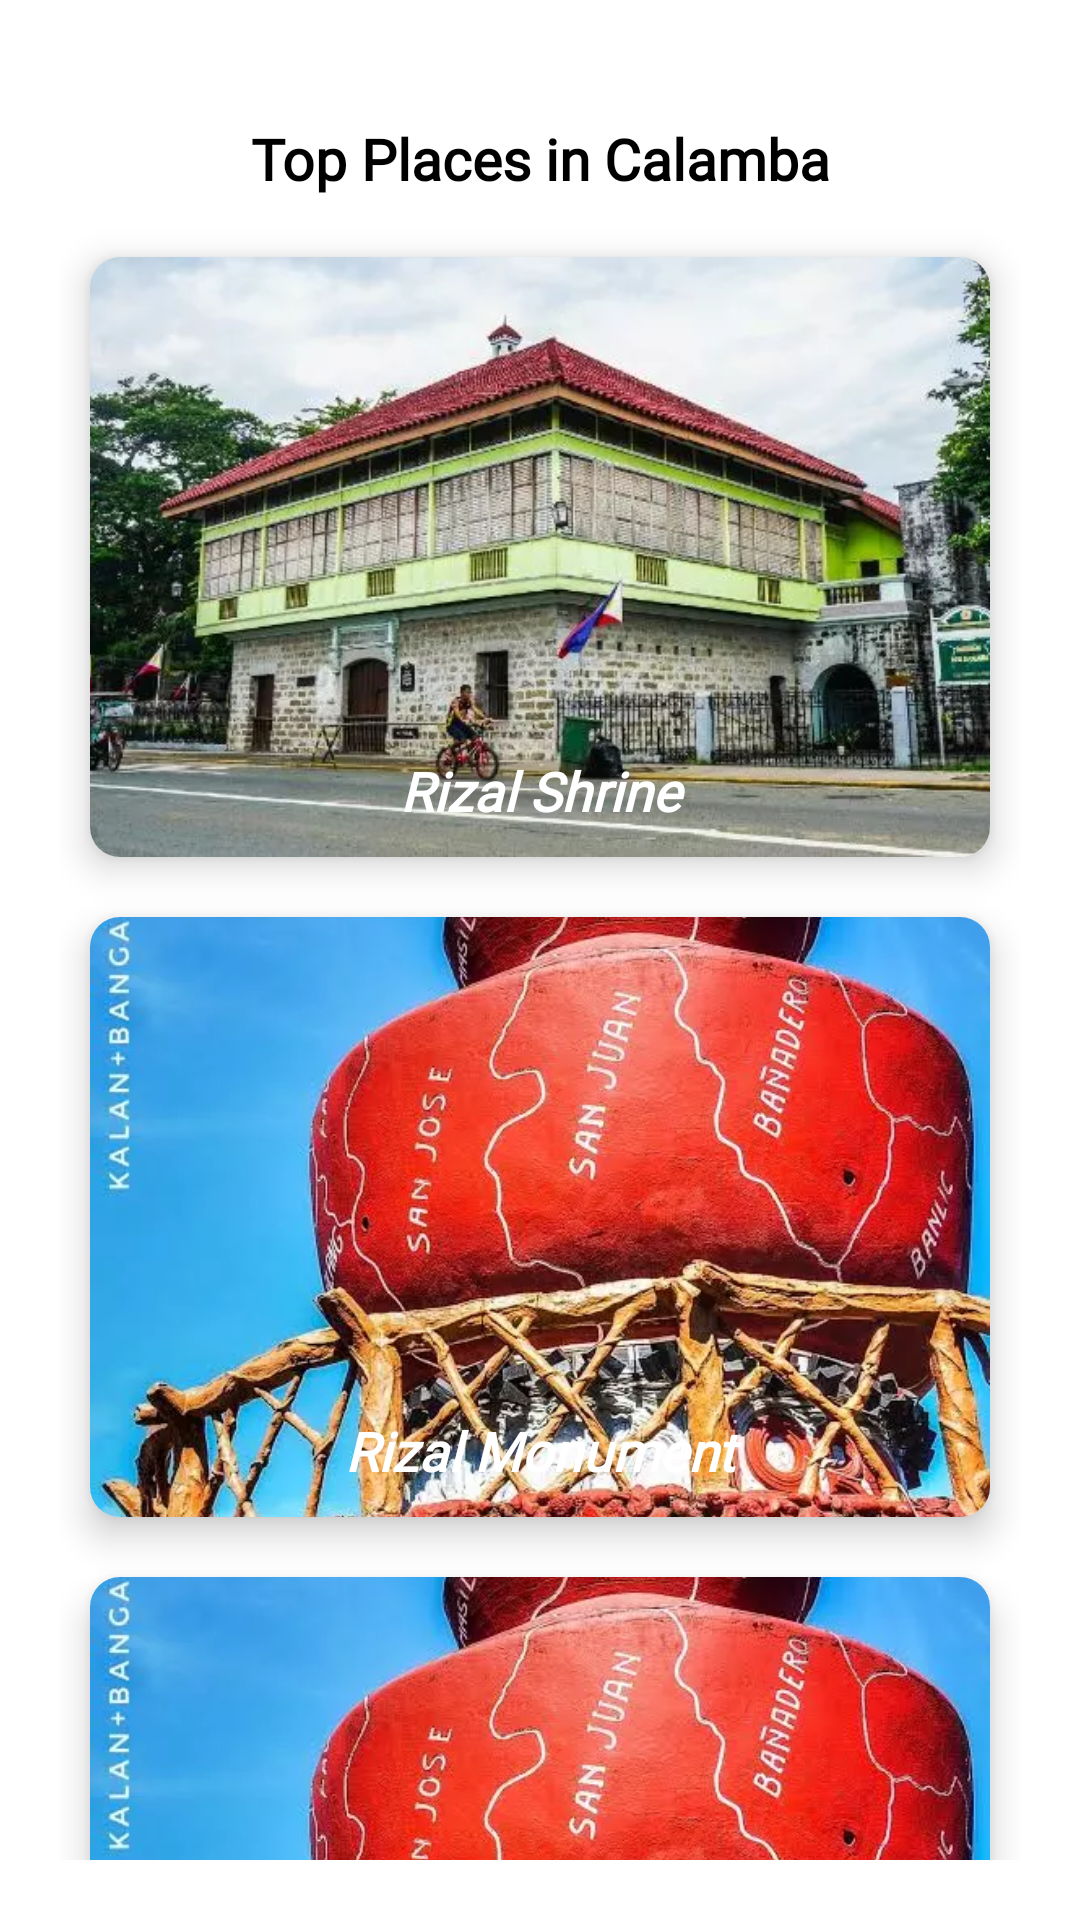

Reconstruct the res/layout file that produces this screen, plus the resources it refers to.
<!-- AndroidManifest.xml: application theme Theme.CalambaWonders -->
<!-- res/layout/layout_top_places.xml -->
<?xml version="1.0" encoding="utf-8"?>
<androidx.core.widget.NestedScrollView xmlns:app="http://schemas.android.com/apk/res-auto"
    xmlns:android="http://schemas.android.com/apk/res/android"
    xmlns:tools="http://schemas.android.com/tools"
    android:layout_height="match_parent"
    android:padding="20dp"
    android:layout_width="match_parent">

    <LinearLayout
        android:layout_width="match_parent"
        android:orientation="vertical"
        android:layout_height="match_parent">

        <TextView
            android:fontFamily="@font/poppins_regular"
            android:layout_width="match_parent"
            android:text="Top Places in Calamba"
            android:textSize="19sp"
            android:textStyle="bold"
            android:layout_marginTop="20dp"
            android:textColor="@color/black"
            android:textAlignment="center"
            android:layout_height="wrap_content"/>


        <androidx.cardview.widget.CardView
            android:layout_gravity="center"
            android:layout_width="300dp"
            android:elevation="10dp"
            app:cardCornerRadius="10dp"
            android:padding="20dp"
            android:translationZ="5dp"
            android:layout_marginTop="20dp"
            android:layout_height="200dp">

            <ImageView
                android:id="@+id/shrine"
                android:layout_width="match_parent"
                android:layout_height="200dp"
                android:elevation="8dp"
                android:scaleType="centerCrop"
                android:src="@drawable/rizal_shrine"
                tools:ignore="UseAppTint" />

            <TextView
                android:layout_width="match_parent"
                android:text="Rizal Shrine"
                android:fontFamily="@font/poppins_regular"
                android:textSize="18sp"
                android:textStyle="bold|italic"
                android:elevation="8dp"
                android:layout_gravity="bottom"
                android:layout_marginBottom="10dp"
                android:textAlignment="center"
                android:textColor="@color/white"
                android:layout_height="wrap_content"
                tools:ignore="RtlCompat" />

        </androidx.cardview.widget.CardView>


        <androidx.cardview.widget.CardView
            android:layout_gravity="center"
            android:layout_width="300dp"
            android:elevation="10dp"
            app:cardCornerRadius="10dp"
            android:padding="20dp"
            android:translationZ="5dp"
            android:layout_marginTop="20dp"
            android:layout_height="200dp">

            <ImageView
                android:id="@+id/monument"
                android:layout_width="match_parent"
                android:layout_height="200dp"
                android:elevation="8dp"
                android:scaleType="centerCrop"
                android:src="@drawable/banga"
                tools:ignore="UseAppTint" />

            <TextView
                android:fontFamily="@font/poppins_regular"
                android:layout_width="match_parent"
                android:text="Rizal Monument"
                android:textSize="18sp"
                android:textStyle="bold|italic"
                android:elevation="8dp"
                android:layout_gravity="bottom"
                android:layout_marginBottom="10dp"
                android:textAlignment="center"
                android:textColor="@color/white"
                android:layout_height="wrap_content"
                tools:ignore="RtlCompat" />

        </androidx.cardview.widget.CardView>

        <androidx.cardview.widget.CardView
            android:layout_gravity="center"
            android:layout_width="300dp"
            android:elevation="10dp"
            app:cardCornerRadius="10dp"
            android:padding="20dp"
            android:translationZ="5dp"
            android:layout_marginTop="20dp"
            android:layout_height="200dp">

            <ImageView
                android:id="@+id/bay"
                android:layout_width="match_parent"
                android:layout_height="200dp"
                android:elevation="8dp"
                android:scaleType="centerCrop"
                android:src="@drawable/banga"
                tools:ignore="UseAppTint" />

            <TextView
                android:fontFamily="@font/poppins_regular"
                android:layout_width="match_parent"
                android:text="Calamba Baywalk"
                android:textSize="18sp"
                android:textStyle="bold|italic"
                android:elevation="8dp"
                android:layout_gravity="bottom"
                android:layout_marginBottom="10dp"
                android:textAlignment="center"
                android:textColor="@color/white"
                android:layout_height="wrap_content"
                tools:ignore="RtlCompat" />

        </androidx.cardview.widget.CardView>

        <androidx.cardview.widget.CardView
            android:layout_gravity="center"
            android:layout_width="300dp"
            android:elevation="10dp"
            app:cardCornerRadius="10dp"
            android:padding="20dp"
            android:translationZ="5dp"
            android:layout_marginTop="20dp"
            android:layout_height="200dp">

            <ImageView
                android:id="@+id/mall"
                android:layout_width="match_parent"
                android:layout_height="200dp"
                android:elevation="8dp"
                android:tint="#39000000"
                android:scaleType="centerCrop"
                android:src="@drawable/banga"
                tools:ignore="UseAppTint" />

            <TextView
                android:layout_width="match_parent"
                android:text="SM Calamba"
                android:fontFamily="@font/poppins_regular"
                android:textSize="18sp"
                android:textStyle="bold|italic"
                android:elevation="8dp"
                android:layout_gravity="bottom"
                android:layout_marginBottom="10dp"
                android:textAlignment="center"
                android:textColor="@color/white"
                android:layout_height="wrap_content"
                tools:ignore="RtlCompat" />

        </androidx.cardview.widget.CardView>

    </LinearLayout>

</androidx.core.widget.NestedScrollView>
<!-- resources referenced by this layout -->
<resources>
  <color name="black">#FF000000</color>
  <color name="white">#FFFFFFFF</color>
  <!-- drawable banga: webp bitmap (drawable, 71186 bytes) -->
  <!-- drawable rizal_shrine: webp bitmap (drawable, 46518 bytes) -->
  <style name="Theme.CalambaWonders" parent="Theme.MaterialComponents.Light.NoActionBar">
          
          <item name="colorPrimary">@color/theme</item>
          <item name="colorPrimaryVariant">@color/theme</item>
          
          <item name="colorSecondary">@color/black_custom</item>
          <item name="colorSecondaryVariant">@color/black_custom</item>
          <item name="colorPrimaryDark">@android:color/transparent</item>
          <item name="fontFamily">@font/poppins_regular</item>
  
          
          <item name="android:statusBarColor" tools:targetApi="l">?attr/colorSecondary</item>
          
          <item name="android:windowDrawsSystemBarBackgrounds">true</item>
          <item name="statusBarForeground">@android:color/transparent</item>
          <item name="bottomNavigationStyle">@color/theme</item>
          <item name="android:forceDarkAllowed" tools:targetApi="Q">false</item>
          <item name="navigationViewRouteStyle">@style/NavigationMapRoute</item>
  
      </style>
  <color name="theme">#EDAC1A</color>
  <color name="black_custom">#4E4949</color>
</resources>
